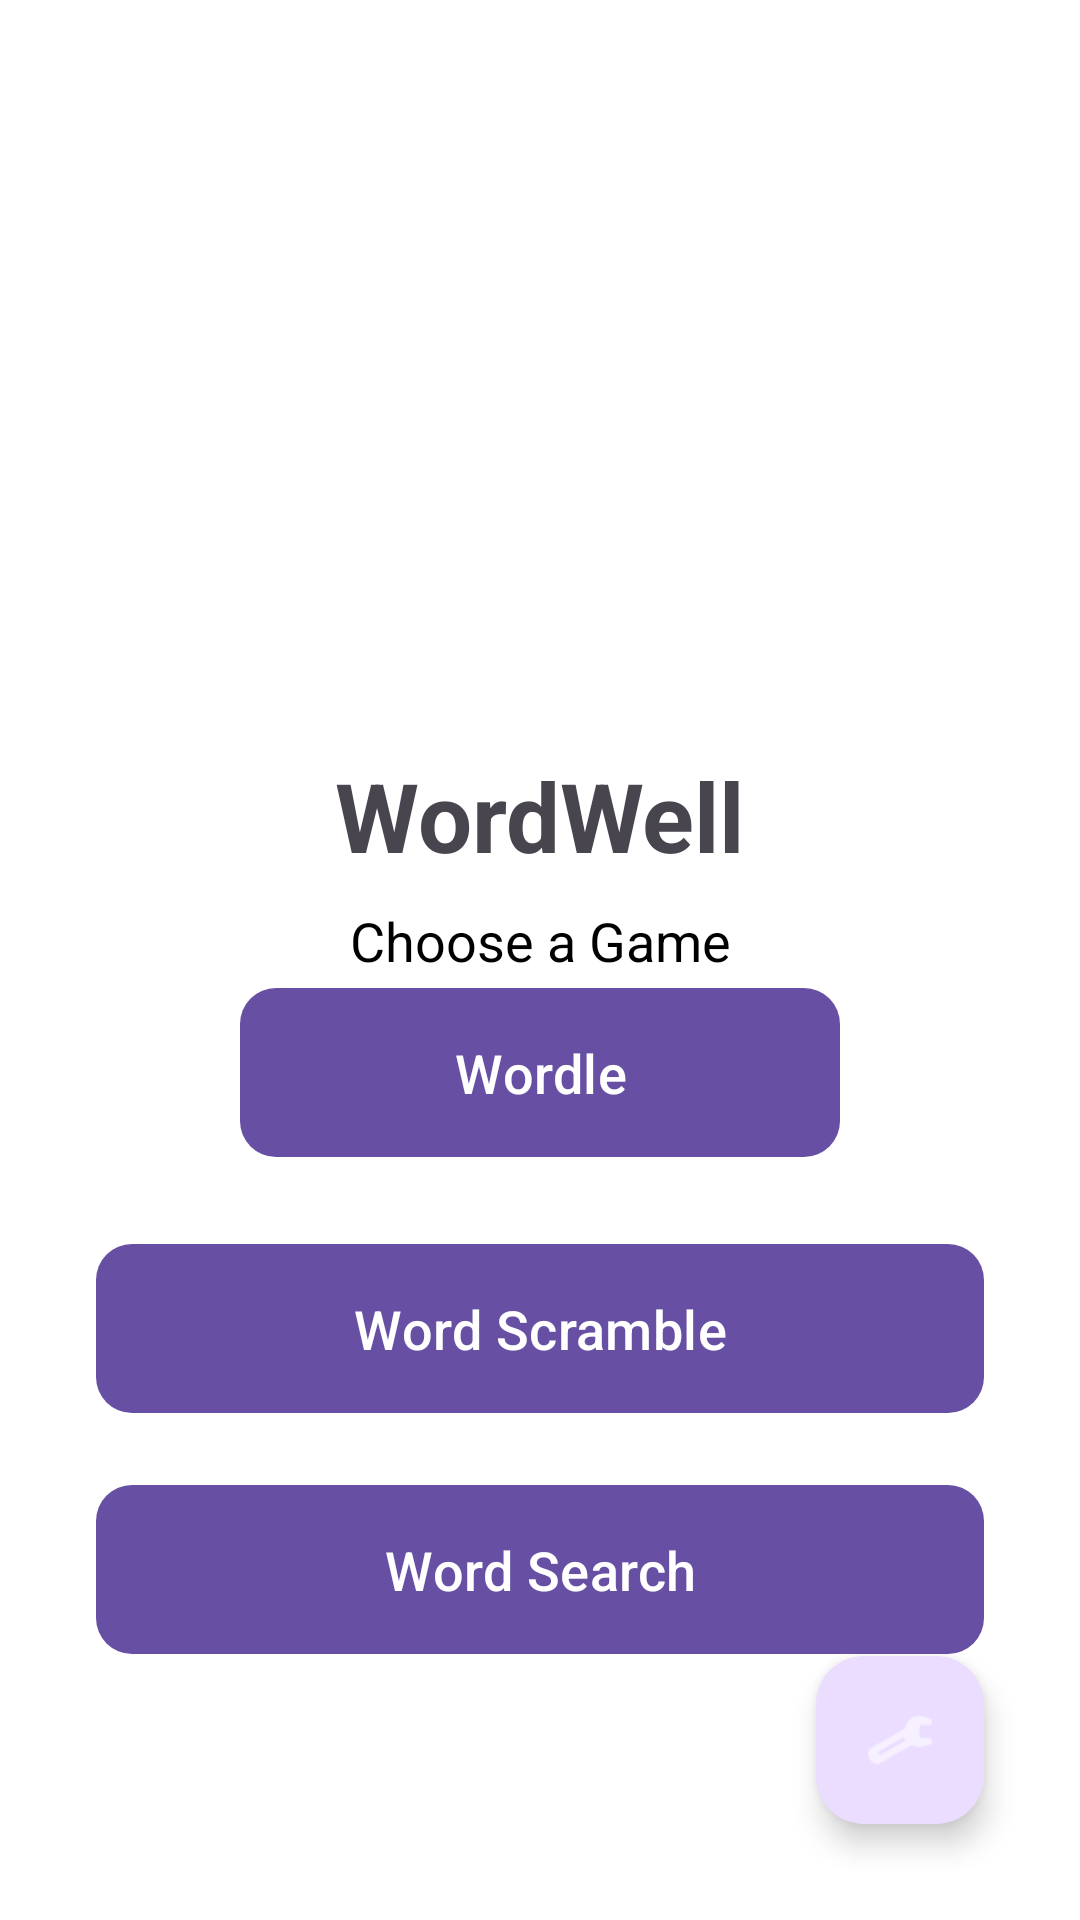

This screen was rendered from an Android layout file. Write that file and the resources it references.
<!-- AndroidManifest.xml: application theme Theme.Wordwell -->
<!-- res/layout/activity_main.xml -->
<?xml version="1.0" encoding="utf-8"?>
<androidx.constraintlayout.widget.ConstraintLayout xmlns:android="http://schemas.android.com/apk/res/android"
    xmlns:app="http://schemas.android.com/apk/res-auto"
    xmlns:tools="http://schemas.android.com/tools"
    android:id="@+id/main"
    android:layout_width="match_parent"
    android:layout_height="match_parent"
    android:background="@color/white"
    android:padding="16dp"
    tools:context=".MainActivity">

    <TextView
        android:id="@+id/titleText"
        android:layout_width="wrap_content"
        android:layout_height="wrap_content"
        android:text="WordWell"
        android:textSize="32sp"
        android:textStyle="bold"
        app:layout_constraintBottom_toTopOf="@+id/wordleButton"
        app:layout_constraintEnd_toEndOf="parent"
        app:layout_constraintStart_toStartOf="parent"
        app:layout_constraintTop_toTopOf="parent"
        app:layout_constraintVertical_chainStyle="packed" />

    <com.google.android.material.button.MaterialButton
        android:id="@+id/wordleButton"
        android:layout_width="200dp"
        android:layout_height="wrap_content"
        android:layout_marginTop="32dp"
        android:padding="16dp"
        android:text="Wordle"
        android:textSize="18sp"
        app:cornerRadius="12dp"
        app:layout_constraintBottom_toBottomOf="parent"
        app:layout_constraintEnd_toEndOf="parent"
        app:layout_constraintStart_toStartOf="parent"
        app:layout_constraintTop_toBottomOf="@+id/titleText" />

    <TextView
        android:id="@+id/subtitleText"
        android:layout_width="wrap_content"
        android:layout_height="wrap_content"
        android:layout_marginTop="8dp"
        android:text="Choose a Game"
        android:textSize="18sp"
        android:textColor="@color/black"
        app:layout_constraintEnd_toEndOf="parent"
        app:layout_constraintStart_toStartOf="parent"
        app:layout_constraintTop_toBottomOf="@id/titleText" />

    <LinearLayout
        android:id="@+id/gameButtonsContainer"
        android:layout_width="match_parent"
        android:layout_height="wrap_content"
        android:orientation="vertical"
        android:padding="16dp"
        android:spacing="16dp"
        app:layout_constraintTop_toBottomOf="@id/subtitleText"
        app:layout_constraintBottom_toBottomOf="parent">

        <com.google.android.material.button.MaterialButton
            android:id="@+id/wordScrambleButton"
            android:layout_width="match_parent"
            android:layout_height="wrap_content"
            android:layout_marginTop="16dp"
            android:padding="16dp"
            android:text="Word Scramble"
            android:textSize="18sp"
            app:cornerRadius="12dp" />

        <com.google.android.material.button.MaterialButton
            android:id="@+id/wordSearchButton"
            android:layout_width="match_parent"
            android:layout_height="wrap_content"
            android:layout_marginTop="16dp"
            android:padding="16dp"
            android:text="Word Search"
            android:textSize="18sp"
            app:cornerRadius="12dp" />

    </LinearLayout>

    <com.google.android.material.floatingactionbutton.FloatingActionButton
        android:id="@+id/settingsButton"
        android:layout_width="wrap_content"
        android:layout_height="wrap_content"
        android:layout_margin="16dp"
        android:contentDescription="Settings"
        android:src="@android:drawable/ic_menu_manage"
        app:layout_constraintBottom_toBottomOf="parent"
        app:layout_constraintEnd_toEndOf="parent"
        app:tint="@color/white" />

</androidx.constraintlayout.widget.ConstraintLayout>
<!-- resources referenced by this layout -->
<resources>
  <color name="black">#FF000000</color>
  <color name="white">#FFFFFFFF</color>
  <style name="Theme.Wordwell" parent="Base.Theme.Wordwell" />
  <style name="Base.Theme.Wordwell" parent="Theme.Material3.DayNight.NoActionBar">
          
          
      </style>
</resources>
